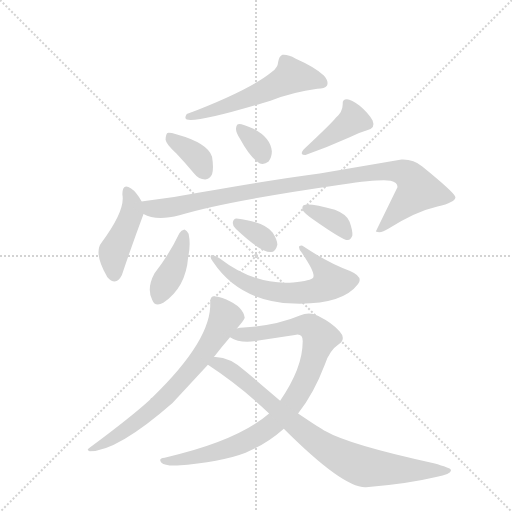
t = 0.00 s
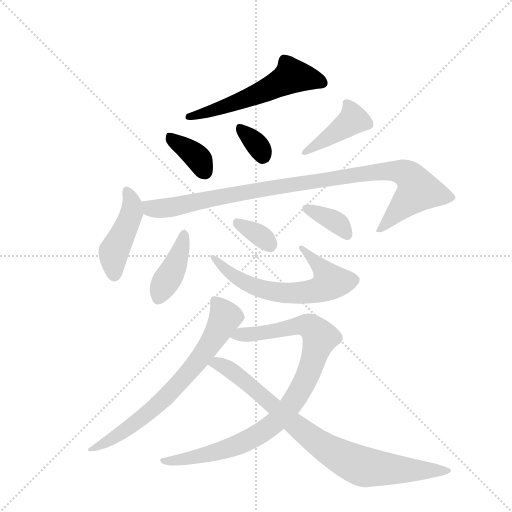
t = 1.88 s
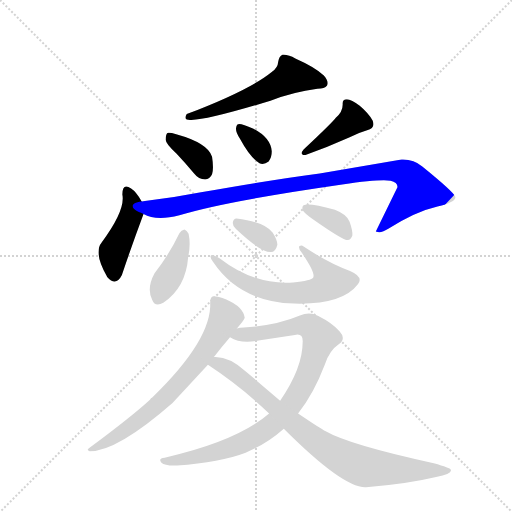
t = 3.75 s
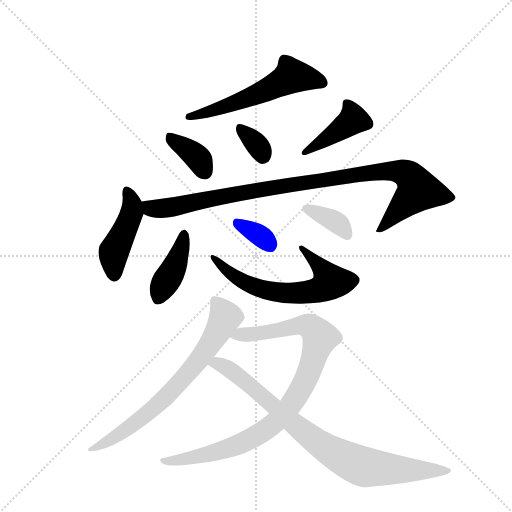
t = 5.63 s
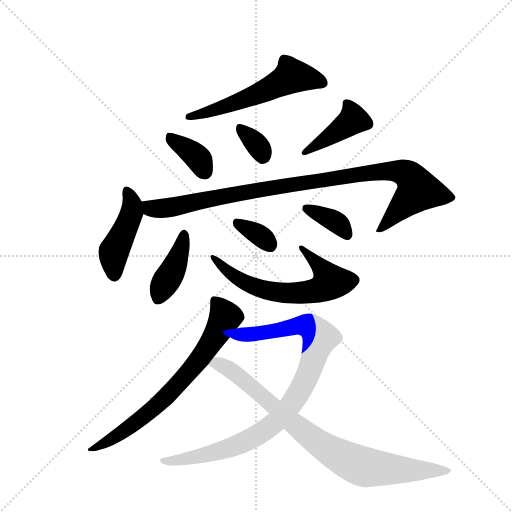
t = 7.50 s
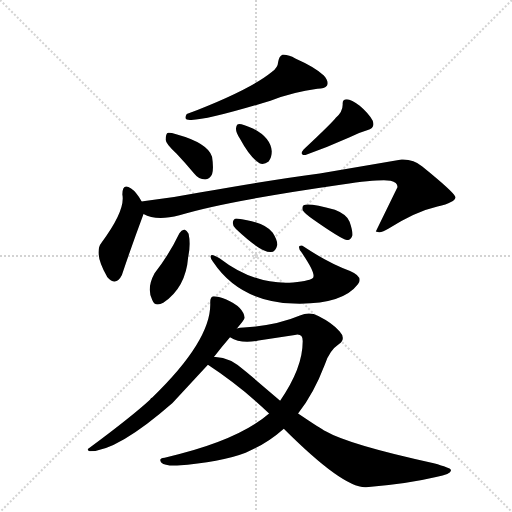
t = 9.38 s

The animated SVG that drew these frames (rendered in a browser with its animation timeline set to each time). Animation: 13 CSS @keyframes rules; one cycle of 9.38 s.

<svg version="1.1" viewBox="0 0 1024 1024" xmlns="http://www.w3.org/2000/svg">
  <g stroke="lightgray" stroke-dasharray="1,1" stroke-width="1" transform="scale(4, 4)">
    <line x1="0" y1="0" x2="256" y2="256"></line>
    <line x1="256" y1="0" x2="0" y2="256"></line>
    <line x1="128" y1="0" x2="128" y2="256"></line>
    <line x1="0" y1="128" x2="256" y2="128"></line>
  </g>
  <g transform="scale(0.92, -0.92) translate(60, -900)">
    <style type="text/css">
      
        @keyframes keyframes0 {
          from {
            stroke: blue;
            stroke-dashoffset: 568;
            stroke-width: 128;
          }
          65% {
            animation-timing-function: step-end;
            stroke: blue;
            stroke-dashoffset: 0;
            stroke-width: 128;
          }
          to {
            stroke: black;
            stroke-width: 1024;
          }
        }
        #make-me-a-hanzi-animation-0 {
          animation: keyframes0 0.7122395833333334s both;
          animation-delay: 0s;
          animation-timing-function: linear;
        }
      
        @keyframes keyframes1 {
          from {
            stroke: blue;
            stroke-dashoffset: 368;
            stroke-width: 128;
          }
          55% {
            animation-timing-function: step-end;
            stroke: blue;
            stroke-dashoffset: 0;
            stroke-width: 128;
          }
          to {
            stroke: black;
            stroke-width: 1024;
          }
        }
        #make-me-a-hanzi-animation-1 {
          animation: keyframes1 0.5494791666666666s both;
          animation-delay: 0.7122395833333334s;
          animation-timing-function: linear;
        }
      
        @keyframes keyframes2 {
          from {
            stroke: blue;
            stroke-dashoffset: 335;
            stroke-width: 128;
          }
          52% {
            animation-timing-function: step-end;
            stroke: blue;
            stroke-dashoffset: 0;
            stroke-width: 128;
          }
          to {
            stroke: black;
            stroke-width: 1024;
          }
        }
        #make-me-a-hanzi-animation-2 {
          animation: keyframes2 0.5226236979166666s both;
          animation-delay: 1.26171875s;
          animation-timing-function: linear;
        }
      
        @keyframes keyframes3 {
          from {
            stroke: blue;
            stroke-dashoffset: 413;
            stroke-width: 128;
          }
          57% {
            animation-timing-function: step-end;
            stroke: blue;
            stroke-dashoffset: 0;
            stroke-width: 128;
          }
          to {
            stroke: black;
            stroke-width: 1024;
          }
        }
        #make-me-a-hanzi-animation-3 {
          animation: keyframes3 0.5861002604166666s both;
          animation-delay: 1.7843424479166665s;
          animation-timing-function: linear;
        }
      
        @keyframes keyframes4 {
          from {
            stroke: blue;
            stroke-dashoffset: 445;
            stroke-width: 128;
          }
          59% {
            animation-timing-function: step-end;
            stroke: blue;
            stroke-dashoffset: 0;
            stroke-width: 128;
          }
          to {
            stroke: black;
            stroke-width: 1024;
          }
        }
        #make-me-a-hanzi-animation-4 {
          animation: keyframes4 0.6121419270833334s both;
          animation-delay: 2.370442708333333s;
          animation-timing-function: linear;
        }
      
        @keyframes keyframes5 {
          from {
            stroke: blue;
            stroke-dashoffset: 1005;
            stroke-width: 128;
          }
          77% {
            animation-timing-function: step-end;
            stroke: blue;
            stroke-dashoffset: 0;
            stroke-width: 128;
          }
          to {
            stroke: black;
            stroke-width: 1024;
          }
        }
        #make-me-a-hanzi-animation-5 {
          animation: keyframes5 1.06787109375s both;
          animation-delay: 2.9825846354166665s;
          animation-timing-function: linear;
        }
      
        @keyframes keyframes6 {
          from {
            stroke: blue;
            stroke-dashoffset: 406;
            stroke-width: 128;
          }
          57% {
            animation-timing-function: step-end;
            stroke: blue;
            stroke-dashoffset: 0;
            stroke-width: 128;
          }
          to {
            stroke: black;
            stroke-width: 1024;
          }
        }
        #make-me-a-hanzi-animation-6 {
          animation: keyframes6 0.5804036458333334s both;
          animation-delay: 4.050455729166666s;
          animation-timing-function: linear;
        }
      
        @keyframes keyframes7 {
          from {
            stroke: blue;
            stroke-dashoffset: 635;
            stroke-width: 128;
          }
          67% {
            animation-timing-function: step-end;
            stroke: blue;
            stroke-dashoffset: 0;
            stroke-width: 128;
          }
          to {
            stroke: black;
            stroke-width: 1024;
          }
        }
        #make-me-a-hanzi-animation-7 {
          animation: keyframes7 0.7667643229166666s both;
          animation-delay: 4.630859374999999s;
          animation-timing-function: linear;
        }
      
        @keyframes keyframes8 {
          from {
            stroke: blue;
            stroke-dashoffset: 340;
            stroke-width: 128;
          }
          53% {
            animation-timing-function: step-end;
            stroke: blue;
            stroke-dashoffset: 0;
            stroke-width: 128;
          }
          to {
            stroke: black;
            stroke-width: 1024;
          }
        }
        #make-me-a-hanzi-animation-8 {
          animation: keyframes8 0.5266927083333334s both;
          animation-delay: 5.397623697916666s;
          animation-timing-function: linear;
        }
      
        @keyframes keyframes9 {
          from {
            stroke: blue;
            stroke-dashoffset: 367;
            stroke-width: 128;
          }
          54% {
            animation-timing-function: step-end;
            stroke: blue;
            stroke-dashoffset: 0;
            stroke-width: 128;
          }
          to {
            stroke: black;
            stroke-width: 1024;
          }
        }
        #make-me-a-hanzi-animation-9 {
          animation: keyframes9 0.5486653645833334s both;
          animation-delay: 5.924316406249999s;
          animation-timing-function: linear;
        }
      
        @keyframes keyframes10 {
          from {
            stroke: blue;
            stroke-dashoffset: 711;
            stroke-width: 128;
          }
          70% {
            animation-timing-function: step-end;
            stroke: blue;
            stroke-dashoffset: 0;
            stroke-width: 128;
          }
          to {
            stroke: black;
            stroke-width: 1024;
          }
        }
        #make-me-a-hanzi-animation-10 {
          animation: keyframes10 0.82861328125s both;
          animation-delay: 6.472981770833332s;
          animation-timing-function: linear;
        }
      
        @keyframes keyframes11 {
          from {
            stroke: blue;
            stroke-dashoffset: 928;
            stroke-width: 128;
          }
          75% {
            animation-timing-function: step-end;
            stroke: blue;
            stroke-dashoffset: 0;
            stroke-width: 128;
          }
          to {
            stroke: black;
            stroke-width: 1024;
          }
        }
        #make-me-a-hanzi-animation-11 {
          animation: keyframes11 1.0052083333333333s both;
          animation-delay: 7.301595052083332s;
          animation-timing-function: linear;
        }
      
        @keyframes keyframes12 {
          from {
            stroke: blue;
            stroke-dashoffset: 845;
            stroke-width: 128;
          }
          73% {
            animation-timing-function: step-end;
            stroke: blue;
            stroke-dashoffset: 0;
            stroke-width: 128;
          }
          to {
            stroke: black;
            stroke-width: 1024;
          }
        }
        #make-me-a-hanzi-animation-12 {
          animation: keyframes12 0.9376627604166666s both;
          animation-delay: 8.306803385416666s;
          animation-timing-function: linear;
        }
      
    </style>
    
      <path d="M 530 743 Q 482 704 346 652 Q 340 643 346 640 Q 371 633 528 681 Q 577 700 630 707 Q 646 707 651 714 Q 655 724 644 736 Q 625 754 582 773 Q 567 782 554 781 Q 547 778 545 767 Q 544 752 530 743 Z" fill="lightgray"></path>
    
      <path d="M 324 566 Q 342 547 362 523 Q 372 510 386 510 Q 396 510 401 521 Q 405 533 401 559 Q 392 589 323 608 Q 310 612 304 611 Q 300 607 300 596 Q 301 586 324 566 Z" fill="lightgray"></path>
    
      <path d="M 462 598 Q 483 559 504 545 Q 514 541 524 549 Q 531 558 531 571 Q 528 601 491 620 Q 464 632 458 630 Q 454 630 453 620 Q 453 611 462 598 Z" fill="lightgray"></path>
    
      <path d="M 670 644 Q 663 634 600 575 Q 590 563 604 563 Q 650 579 699 601 Q 717 611 738 617 Q 757 621 750 638 Q 741 654 722 670 Q 704 683 694 684 Q 684 684 685 673 Q 685 657 670 644 Z" fill="lightgray"></path>
    
      <path d="M 248 462 Q 236 483 225 490 Q 206 503 206 477 Q 213 443 161 373 Q 143 351 172 300 L 173 298 Q 192 276 205 302 Q 227 368 252 435 C 257 448 257 448 248 462 Z" fill="lightgray"></path>
    
      <path d="M 252 435 Q 279 419 330 432 Q 427 462 684 499 Q 768 511 789 507 Q 805 503 804 493 L 757 397 L 759 396 Q 768 392 785 403 Q 843 440 891 451 Q 931 461 930 472 Q 927 482 858 538 Q 839 554 813 553 L 635 523 Q 535 510 377 482 Q 316 470 255 463 Q 251 463 248 462 C 218 458 224 445 252 435 Z" fill="lightgray"></path>
    
      <path d="M 330 393 Q 308 347 276 306 Q 258 273 271 248 Q 277 232 295 242 Q 344 275 349 341 Q 355 369 350 392 Q 346 399 341 401 Q 334 400 330 393 Z" fill="lightgray"></path>
    
      <path d="M 403 331 Q 461 244 579 240 Q 684 237 718 282 Q 731 298 701 311 Q 656 327 600 364 Q 596 368 591 365 Q 588 361 595 352 Q 626 307 621 297 Q 617 290 577 286 Q 493 280 418 338 Q 402 348 399 345 Q 395 341 403 331 Z" fill="lightgray"></path>
    
      <path d="M 453 402 Q 507 351 529 352 Q 539 352 543 368 Q 543 378 533 394 Q 515 418 454 425 Q 447 425 446 415 Q 446 408 453 402 Z" fill="lightgray"></path>
    
      <path d="M 621 423 Q 685 378 696 378 Q 703 379 706 388 Q 707 398 700 418 Q 694 434 668 444 Q 611 460 600 454 Q 596 451 598 443 Q 602 436 621 423 Z" fill="lightgray"></path>
    
      <path d="M 455 186 Q 471 204 472 209 Q 469 233 432 249 Q 414 256 404 256 Q 397 255 397 243 Q 401 162 271 36 Q 268 35 266 31 Q 227 -5 134 -74 Q 127 -78 135 -81 Q 195 -81 315 24 L 392 107 L 405 124 Q 421 145 440 167 L 455 186 Z" fill="lightgray"></path>
    
      <path d="M 588 1 Q 622 44 646 107 Q 656 138 677 152 Q 693 164 678 180 Q 662 198 632 213 Q 613 223 592 214 Q 540 192 470 188 Q 461 188 455 186 C 425 183 412 178 440 167 Q 464 152 502 160 L 581 172 Q 599 176 598 157 Q 598 100 549 29 L 525 1 Q 456 -59 298 -95 Q 283 -96 291 -106 Q 298 -113 325 -112 Q 419 -105 474 -84 Q 520 -65 557 -32 L 588 1 Z" fill="lightgray"></path>
    
      <path d="M 557 -32 Q 687 -162 736 -159 Q 821 -153 888 -137 Q 924 -130 920 -121 Q 919 -117 883 -107 Q 699 -67 647 -37 Q 640 -34 588 1 L 549 29 L 475 92 Q 438 126 405 124 C 375 127 367 124 392 107 Q 465 59 525 1 L 557 -32 Z" fill="lightgray"></path>
    
    
      <clipPath id="make-me-a-hanzi-clip-0">
        <path d="M 530 743 Q 482 704 346 652 Q 340 643 346 640 Q 371 633 528 681 Q 577 700 630 707 Q 646 707 651 714 Q 655 724 644 736 Q 625 754 582 773 Q 567 782 554 781 Q 547 778 545 767 Q 544 752 530 743 Z"></path>
      </clipPath>
      <path clip-path="url(#make-me-a-hanzi-clip-0)" d="M 642 719 L 574 735 L 509 698 L 464 680 L 350 646" fill="none" id="make-me-a-hanzi-animation-0" stroke-dasharray="440 880" stroke-linecap="round"></path>
    
      <clipPath id="make-me-a-hanzi-clip-1">
        <path d="M 324 566 Q 342 547 362 523 Q 372 510 386 510 Q 396 510 401 521 Q 405 533 401 559 Q 392 589 323 608 Q 310 612 304 611 Q 300 607 300 596 Q 301 586 324 566 Z"></path>
      </clipPath>
      <path clip-path="url(#make-me-a-hanzi-clip-1)" d="M 308 602 L 358 568 L 374 552 L 386 526" fill="none" id="make-me-a-hanzi-animation-1" stroke-dasharray="240 480" stroke-linecap="round"></path>
    
      <clipPath id="make-me-a-hanzi-clip-2">
        <path d="M 462 598 Q 483 559 504 545 Q 514 541 524 549 Q 531 558 531 571 Q 528 601 491 620 Q 464 632 458 630 Q 454 630 453 620 Q 453 611 462 598 Z"></path>
      </clipPath>
      <path clip-path="url(#make-me-a-hanzi-clip-2)" d="M 461 622 L 497 587 L 511 562" fill="none" id="make-me-a-hanzi-animation-2" stroke-dasharray="207 414" stroke-linecap="round"></path>
    
      <clipPath id="make-me-a-hanzi-clip-3">
        <path d="M 670 644 Q 663 634 600 575 Q 590 563 604 563 Q 650 579 699 601 Q 717 611 738 617 Q 757 621 750 638 Q 741 654 722 670 Q 704 683 694 684 Q 684 684 685 673 Q 685 657 670 644 Z"></path>
      </clipPath>
      <path clip-path="url(#make-me-a-hanzi-clip-3)" d="M 697 673 L 706 638 L 620 579 L 612 579 L 609 571" fill="none" id="make-me-a-hanzi-animation-3" stroke-dasharray="285 570" stroke-linecap="round"></path>
    
      <clipPath id="make-me-a-hanzi-clip-4">
        <path d="M 248 462 Q 236 483 225 490 Q 206 503 206 477 Q 213 443 161 373 Q 143 351 172 300 L 173 298 Q 192 276 205 302 Q 227 368 252 435 C 257 448 257 448 248 462 Z"></path>
      </clipPath>
      <path clip-path="url(#make-me-a-hanzi-clip-4)" d="M 216 483 L 227 458 L 226 436 L 187 353 L 188 305" fill="none" id="make-me-a-hanzi-animation-4" stroke-dasharray="317 634" stroke-linecap="round"></path>
    
      <clipPath id="make-me-a-hanzi-clip-5">
        <path d="M 252 435 Q 279 419 330 432 Q 427 462 684 499 Q 768 511 789 507 Q 805 503 804 493 L 757 397 L 759 396 Q 768 392 785 403 Q 843 440 891 451 Q 931 461 930 472 Q 927 482 858 538 Q 839 554 813 553 L 635 523 Q 535 510 377 482 Q 316 470 255 463 Q 251 463 248 462 C 218 458 224 445 252 435 Z"></path>
      </clipPath>
      <path clip-path="url(#make-me-a-hanzi-clip-5)" d="M 252 456 L 268 447 L 300 447 L 492 486 L 704 519 L 794 529 L 827 520 L 849 486 L 774 406 L 761 403" fill="none" id="make-me-a-hanzi-animation-5" stroke-dasharray="877 1754" stroke-linecap="round"></path>
    
      <clipPath id="make-me-a-hanzi-clip-6">
        <path d="M 330 393 Q 308 347 276 306 Q 258 273 271 248 Q 277 232 295 242 Q 344 275 349 341 Q 355 369 350 392 Q 346 399 341 401 Q 334 400 330 393 Z"></path>
      </clipPath>
      <path clip-path="url(#make-me-a-hanzi-clip-6)" d="M 340 391 L 325 336 L 285 252" fill="none" id="make-me-a-hanzi-animation-6" stroke-dasharray="278 556" stroke-linecap="round"></path>
    
      <clipPath id="make-me-a-hanzi-clip-7">
        <path d="M 403 331 Q 461 244 579 240 Q 684 237 718 282 Q 731 298 701 311 Q 656 327 600 364 Q 596 368 591 365 Q 588 361 595 352 Q 626 307 621 297 Q 617 290 577 286 Q 493 280 418 338 Q 402 348 399 345 Q 395 341 403 331 Z"></path>
      </clipPath>
      <path clip-path="url(#make-me-a-hanzi-clip-7)" d="M 402 338 L 472 286 L 525 267 L 608 264 L 651 280 L 658 287 L 648 306 L 595 359" fill="none" id="make-me-a-hanzi-animation-7" stroke-dasharray="507 1014" stroke-linecap="round"></path>
    
      <clipPath id="make-me-a-hanzi-clip-8">
        <path d="M 453 402 Q 507 351 529 352 Q 539 352 543 368 Q 543 378 533 394 Q 515 418 454 425 Q 447 425 446 415 Q 446 408 453 402 Z"></path>
      </clipPath>
      <path clip-path="url(#make-me-a-hanzi-clip-8)" d="M 458 413 L 501 391 L 527 367" fill="none" id="make-me-a-hanzi-animation-8" stroke-dasharray="212 424" stroke-linecap="round"></path>
    
      <clipPath id="make-me-a-hanzi-clip-9">
        <path d="M 621 423 Q 685 378 696 378 Q 703 379 706 388 Q 707 398 700 418 Q 694 434 668 444 Q 611 460 600 454 Q 596 451 598 443 Q 602 436 621 423 Z"></path>
      </clipPath>
      <path clip-path="url(#make-me-a-hanzi-clip-9)" d="M 605 447 L 674 415 L 696 388" fill="none" id="make-me-a-hanzi-animation-9" stroke-dasharray="239 478" stroke-linecap="round"></path>
    
      <clipPath id="make-me-a-hanzi-clip-10">
        <path d="M 455 186 Q 471 204 472 209 Q 469 233 432 249 Q 414 256 404 256 Q 397 255 397 243 Q 401 162 271 36 Q 268 35 266 31 Q 227 -5 134 -74 Q 127 -78 135 -81 Q 195 -81 315 24 L 392 107 L 405 124 Q 421 145 440 167 L 455 186 Z"></path>
      </clipPath>
      <path clip-path="url(#make-me-a-hanzi-clip-10)" d="M 409 245 L 427 219 L 426 201 L 378 125 L 344 84 L 264 3 L 186 -53 L 139 -77" fill="none" id="make-me-a-hanzi-animation-10" stroke-dasharray="583 1166" stroke-linecap="round"></path>
    
      <clipPath id="make-me-a-hanzi-clip-11">
        <path d="M 588 1 Q 622 44 646 107 Q 656 138 677 152 Q 693 164 678 180 Q 662 198 632 213 Q 613 223 592 214 Q 540 192 470 188 Q 461 188 455 186 C 425 183 412 178 440 167 Q 464 152 502 160 L 581 172 Q 599 176 598 157 Q 598 100 549 29 L 525 1 Q 456 -59 298 -95 Q 283 -96 291 -106 Q 298 -113 325 -112 Q 419 -105 474 -84 Q 520 -65 557 -32 L 588 1 Z"></path>
      </clipPath>
      <path clip-path="url(#make-me-a-hanzi-clip-11)" d="M 448 168 L 605 193 L 616 189 L 636 166 L 613 94 L 581 31 L 525 -28 L 495 -49 L 439 -74 L 333 -100 L 297 -102" fill="none" id="make-me-a-hanzi-animation-11" stroke-dasharray="800 1600" stroke-linecap="round"></path>
    
      <clipPath id="make-me-a-hanzi-clip-12">
        <path d="M 557 -32 Q 687 -162 736 -159 Q 821 -153 888 -137 Q 924 -130 920 -121 Q 919 -117 883 -107 Q 699 -67 647 -37 Q 640 -34 588 1 L 549 29 L 475 92 Q 438 126 405 124 C 375 127 367 124 392 107 Q 465 59 525 1 L 557 -32 Z"></path>
      </clipPath>
      <path clip-path="url(#make-me-a-hanzi-clip-12)" d="M 401 107 L 412 111 L 457 85 L 619 -54 L 706 -105 L 757 -118 L 915 -123" fill="none" id="make-me-a-hanzi-animation-12" stroke-dasharray="717 1434" stroke-linecap="round"></path>
    
  </g>
</svg>
